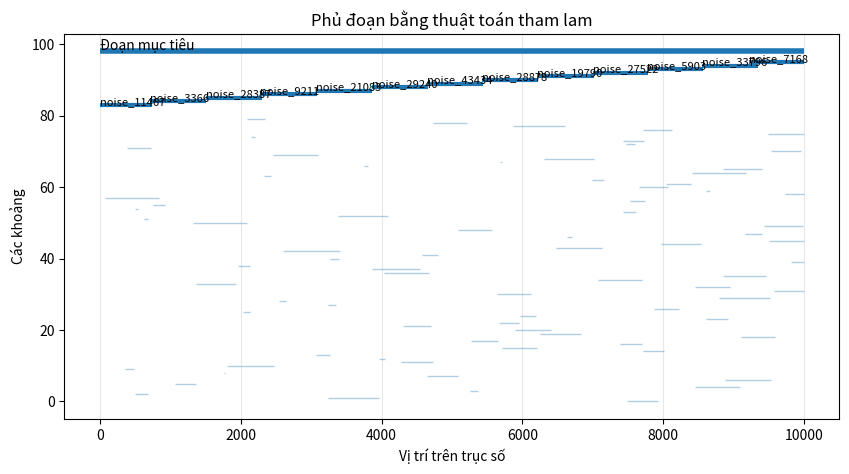
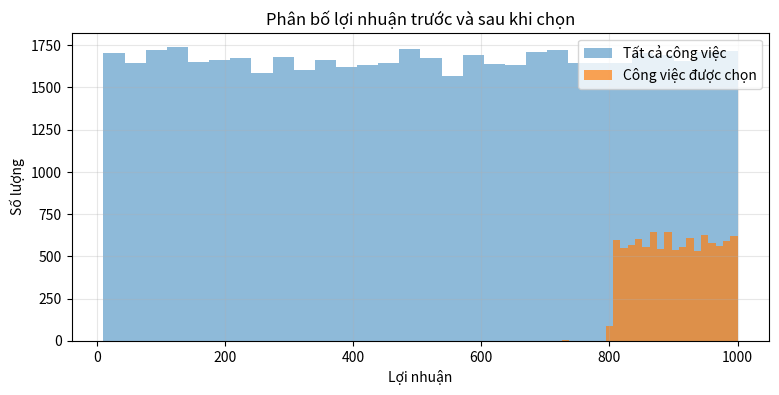
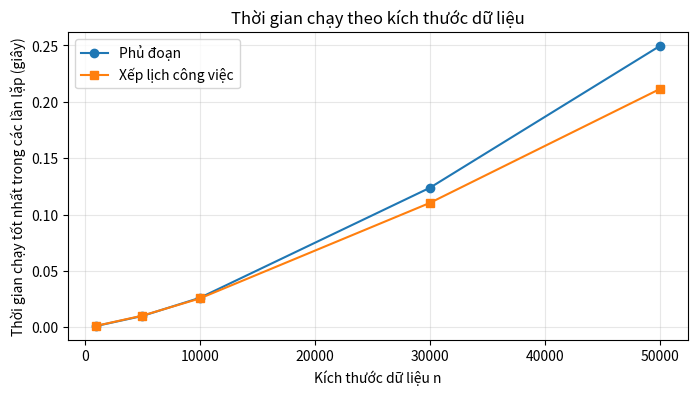

The script that saved these images, in order:
import sys
import subprocess
import importlib

packages = ["numpy", "matplotlib"]

for pkg in packages:
    try:
        importlib.import_module(pkg)
    except ModuleNotFoundError:
        subprocess.check_call([sys.executable, "-m", "pip", "install", "-q", pkg])

print("Cài đặt/kiểm tra thư viện hoàn tất.")

import random
import time
from dataclasses import dataclass
from itertools import combinations

import numpy as np
import matplotlib.pyplot as plt

SEED = 42
random.seed(SEED)
np.random.seed(SEED)

print("Seed:", SEED)

def merge_sort_by_key(items, key=lambda x: x):
    """
    Sắp xếp danh sách items theo khóa key bằng Merge Sort.

    Hàm trả về một danh sách mới, không làm thay đổi danh sách ban đầu.
    Cách cài đặt dùng kỹ thuật decorate-sort-undecorate:
    - lưu trước key(item) để tránh tính lại nhiều lần;
    - thêm chỉ số ban đầu để giữ tính ổn định khi hai khóa bằng nhau.
    """
    decorated = [(key(item), idx, item) for idx, item in enumerate(items)]

    def _merge_sort(a):
        n = len(a)
        if n <= 1:
            return a

        mid = n // 2
        left = _merge_sort(a[:mid])
        right = _merge_sort(a[mid:])

        merged = []
        i = j = 0

        while i < len(left) and j < len(right):
            # So sánh theo khóa; nếu khóa bằng nhau, giữ thứ tự ban đầu.
            if (left[i][0] < right[j][0]) or (
                left[i][0] == right[j][0] and left[i][1] <= right[j][1]
            ):
                merged.append(left[i])
                i += 1
            else:
                merged.append(right[j])
                j += 1

        merged.extend(left[i:])
        merged.extend(right[j:])
        return merged

    return [item for _, _, item in _merge_sort(decorated)]


# Kiểm tra nhanh
numbers = [5, 1, 8, 3, 3, 2]
print("Trước khi sắp xếp:", numbers)
print("Sau khi sắp xếp :", merge_sort_by_key(numbers))

@dataclass
class Interval:
    start: int
    end: int
    name: str = ""


def generate_interval_cover_instance(
    n=50_000,
    target_start=0,
    target_end=10_000,
    seed=SEED
):
    """
    Sinh dữ liệu lớn cho bài toán phủ đoạn.

    Hàm đảm bảo tồn tại ít nhất một cách phủ [target_start, target_end]
    bằng cách tạo trước một chuỗi khoảng liên tiếp, sau đó thêm nhiều khoảng nhiễu.
    """
    rng = random.Random(seed)
    intervals = []

    # Tạo một chuỗi khoảng đảm bảo phủ được đoạn mục tiêu.
    current = target_start
    idx = 0
    while current < target_end:
        start = max(target_start, current - rng.randint(0, 100))
        length = rng.randint(120, 600)
        end = min(target_end, current + length)

        if end <= current:
            end = min(target_end, current + 1)

        intervals.append(Interval(start, end, f"chain_{idx}"))
        current = end
        idx += 1

    # Thêm các khoảng ngẫu nhiên để dữ liệu lớn và thực tế hơn.
    while len(intervals) < n:
        start = rng.randint(target_start, target_end - 1)
        length = rng.randint(10, 800)
        end = min(target_end, start + length)
        intervals.append(Interval(start, end, f"noise_{len(intervals)}"))

    rng.shuffle(intervals)
    return intervals


def cover_interval_greedy(intervals, target_start, target_end):
    """
    Thuật toán tham lam phủ đoạn bằng số khoảng ít nhất.

    Bước 1: sắp xếp các khoảng theo start tăng dần;
            nếu start bằng nhau, khoảng có end lớn hơn được xét trước.
    Bước 2: quét từ trái sang phải và luôn chọn khoảng vươn xa nhất.
    """
    sorted_intervals = merge_sort_by_key(
        intervals,
        key=lambda it: (it.start, -it.end)
    )

    selected = []
    current = target_start
    i = 0
    n = len(sorted_intervals)

    while current < target_end:
        best_interval = None
        best_end = current

        # Xét tất cả khoảng có start <= current.
        while i < n and sorted_intervals[i].start <= current:
            if sorted_intervals[i].end > best_end:
                best_interval = sorted_intervals[i]
                best_end = sorted_intervals[i].end
            i += 1

        # Không có khoảng nào nối tiếp được phần đã phủ.
        if best_interval is None:
            return None, sorted_intervals

        selected.append(best_interval)
        current = best_end

    return selected, sorted_intervals

N_INTERVALS = 50_000
TARGET_START = 0
TARGET_END = 10_000

intervals = generate_interval_cover_instance(
    n=N_INTERVALS,
    target_start=TARGET_START,
    target_end=TARGET_END,
    seed=SEED
)

start_time = time.perf_counter()
selected_intervals, sorted_intervals = cover_interval_greedy(
    intervals,
    TARGET_START,
    TARGET_END
)
elapsed = time.perf_counter() - start_time

print(f"Số khoảng đầu vào: {len(intervals):,}")
print(f"Thời gian chạy: {elapsed:.4f} giây")

if selected_intervals is None:
    print("Không thể phủ toàn bộ đoạn mục tiêu.")
else:
    print(f"Số khoảng được chọn: {len(selected_intervals)}")
    print("Một vài khoảng được chọn:")
    for it in selected_intervals[:10]:
        print(it)

def plot_interval_cover(intervals, selected, target_start, target_end, sample_size=80, seed=SEED):
    rng = random.Random(seed)

    selected_set = set((it.start, it.end, it.name) for it in selected)
    non_selected = [
        it for it in intervals
        if (it.start, it.end, it.name) not in selected_set
    ]

    sample = rng.sample(non_selected, min(sample_size, len(non_selected)))

    plt.figure(figsize=(10, 5))

    # Vẽ một số khoảng không được chọn.
    for idx, it in enumerate(sample):
        plt.hlines(
            y=idx,
            xmin=it.start,
            xmax=it.end,
            linewidth=1,
            alpha=0.35
        )

    offset = len(sample) + 3

    # Vẽ các khoảng được chọn.
    for j, it in enumerate(selected):
        plt.hlines(
            y=offset + j,
            xmin=it.start,
            xmax=it.end,
            linewidth=3
        )
        plt.text(it.start, offset + j + 0.15, it.name, fontsize=8)

    # Vẽ đoạn mục tiêu.
    plt.hlines(
        y=offset + len(selected) + 2,
        xmin=target_start,
        xmax=target_end,
        linewidth=4
    )
    plt.text(target_start, offset + len(selected) + 2.5, "Đoạn mục tiêu", fontsize=10)

    plt.xlabel("Vị trí trên trục số")
    plt.ylabel("Các khoảng")
    plt.title("Phủ đoạn bằng thuật toán tham lam")
    plt.grid(True, axis="x", alpha=0.3)
    plt.show()


if selected_intervals is not None:
    plot_interval_cover(intervals, selected_intervals, TARGET_START, TARGET_END)

def is_cover(subset, target_start, target_end):
    """
    Kiểm tra subset các khoảng có phủ toàn bộ [target_start, target_end] hay không.
    """
    if not subset:
        return False

    sorted_subset = merge_sort_by_key(subset, key=lambda it: (it.start, it.end))

    current = target_start
    for it in sorted_subset:
        if it.start > current:
            return False
        if it.end > current:
            current = it.end
        if current >= target_end:
            return True

    return current >= target_end


def brute_force_min_interval_cover(intervals, target_start, target_end):
    """
    Vét cạn tìm số khoảng ít nhất để phủ đoạn.
    Chỉ dùng cho n rất nhỏ.
    """
    n = len(intervals)

    for k in range(1, n + 1):
        for subset in combinations(intervals, k):
            if is_cover(subset, target_start, target_end):
                return list(subset)

    return None


small_intervals = [
    Interval(0, 3, "A"),
    Interval(0, 2, "B"),
    Interval(2, 5, "C"),
    Interval(3, 7, "D"),
    Interval(5, 10, "E"),
    Interval(7, 10, "F"),
    Interval(1, 6, "G"),
    Interval(6, 10, "H"),
]

greedy_small, _ = cover_interval_greedy(small_intervals, 0, 10)
optimal_small = brute_force_min_interval_cover(small_intervals, 0, 10)

print("Số khoảng tham lam:", len(greedy_small))
print("Số khoảng tối ưu :", len(optimal_small))
print("Nghiệm tham lam:", greedy_small)
print("Nghiệm tối ưu :", optimal_small)

@dataclass
class Job:
    job_id: int
    deadline: int
    profit: int


def generate_jobs(n=50_000, max_deadline=10_000, seed=SEED):
    """
    Sinh dữ liệu lớn cho bài toán xếp lịch công việc.

    max_deadline nhỏ hơn n để tạo tình huống cạnh tranh:
    không thể chọn tất cả công việc, thuật toán phải ưu tiên công việc lợi nhuận cao.
    """
    rng = random.Random(seed)
    jobs = []

    for job_id in range(n):
        deadline = rng.randint(1, max_deadline)
        profit = rng.randint(10, 1000)
        jobs.append(Job(job_id, deadline, profit))

    return jobs


def schedule_jobs_greedy(jobs, max_deadline=None):
    """
    Xếp lịch công việc bằng tham lam + Union-Find.

    Ý nghĩa parent[t]:
    - find(t) trả về slot trống muộn nhất không vượt quá t.
    - nếu slot t đã dùng, ta nối t về t-1.
    """
    if len(jobs) == 0:
        return [], 0, [], []

    D = max(job.deadline for job in jobs)
    if max_deadline is not None:
        D = min(D, max_deadline)

    # Sắp xếp lợi nhuận giảm dần bằng cách dùng khóa -profit.
    sorted_jobs = merge_sort_by_key(
        jobs,
        key=lambda job: (-job.profit, job.deadline, job.job_id)
    )

    parent = list(range(D + 1))

    def find(x):
        while parent[x] != x:
            parent[x] = parent[parent[x]]
            x = parent[x]
        return x

    schedule = [None] * (D + 1)
    total_profit = 0

    for job in sorted_jobs:
        latest_slot = find(min(job.deadline, D))

        if latest_slot > 0:
            schedule[latest_slot] = job
            total_profit += job.profit

            # Slot latest_slot đã dùng, slot trống tiếp theo không vượt quá nó là latest_slot - 1.
            parent[latest_slot] = find(latest_slot - 1)

    selected_jobs = [job for job in schedule[1:] if job is not None]
    return selected_jobs, total_profit, schedule, sorted_jobs

N_JOBS = 50_000
MAX_DEADLINE = 10_000

jobs = generate_jobs(
    n=N_JOBS,
    max_deadline=MAX_DEADLINE,
    seed=SEED
)

start_time = time.perf_counter()
selected_jobs, total_profit, schedule, sorted_jobs = schedule_jobs_greedy(
    jobs,
    max_deadline=MAX_DEADLINE
)
elapsed = time.perf_counter() - start_time

print(f"Số công việc đầu vào: {len(jobs):,}")
print(f"Số slot thời gian tối đa: {MAX_DEADLINE:,}")
print(f"Số công việc được xếp lịch: {len(selected_jobs):,}")
print(f"Tổng lợi nhuận: {total_profit:,}")
print(f"Thời gian chạy: {elapsed:.4f} giây")

print("\nMột vài slot cuối trong lịch:")
count = 0
for t in range(len(schedule) - 1, 0, -1):
    if schedule[t] is not None:
        print(f"Slot {t}: {schedule[t]}")
        count += 1
    if count == 10:
        break

all_profits = [job.profit for job in jobs]
selected_profits = [job.profit for job in selected_jobs]

plt.figure(figsize=(9, 4))
plt.hist(all_profits, bins=30, alpha=0.5, label="Tất cả công việc")
plt.hist(selected_profits, bins=30, alpha=0.7, label="Công việc được chọn")
plt.xlabel("Lợi nhuận")
plt.ylabel("Số lượng")
plt.title("Phân bố lợi nhuận trước và sau khi chọn")
plt.legend()
plt.grid(True, alpha=0.3)
plt.show()

print("Lợi nhuận trung bình của tất cả công việc:", round(np.mean(all_profits), 2))
print("Lợi nhuận trung bình của công việc được chọn:", round(np.mean(selected_profits), 2))

def is_feasible_job_set(job_subset):
    """
    Kiểm tra một tập công việc có thể xếp lịch trước deadline hay không.
    Vì mỗi công việc có thời lượng 1, ta sắp theo deadline tăng dần.
    """
    ordered = merge_sort_by_key(job_subset, key=lambda job: job.deadline)

    for t, job in enumerate(ordered, start=1):
        if t > job.deadline:
            return False

    return True


def brute_force_job_scheduling(jobs):
    """
    Vét cạn tìm tập công việc có tổng lợi nhuận lớn nhất.
    Chỉ dùng cho n nhỏ.
    """
    n = len(jobs)
    best_subset = []
    best_profit = 0

    for k in range(1, n + 1):
        for subset in combinations(jobs, k):
            if is_feasible_job_set(subset):
                profit = sum(job.profit for job in subset)
                if profit > best_profit:
                    best_profit = profit
                    best_subset = list(subset)

    return best_subset, best_profit


small_jobs = [
    Job(0, 2, 100),
    Job(1, 1, 19),
    Job(2, 2, 27),
    Job(3, 1, 25),
    Job(4, 3, 15),
    Job(5, 3, 60),
    Job(6, 2, 45),
    Job(7, 1, 30),
]

greedy_jobs, greedy_profit, _, _ = schedule_jobs_greedy(small_jobs)
optimal_jobs, optimal_profit = brute_force_job_scheduling(small_jobs)

print("Lợi nhuận tham lam:", greedy_profit)
print("Lợi nhuận tối ưu :", optimal_profit)
print("Nghiệm tham lam:", greedy_jobs)
print("Nghiệm tối ưu :", optimal_jobs)

def time_function(func, *args, repeats=3):
    times = []

    for _ in range(repeats):
        start = time.perf_counter()
        func(*args)
        times.append(time.perf_counter() - start)

    return min(times)


sizes = [1_000, 5_000, 10_000, 30_000, 50_000]

cover_times = []
job_times = []

for n in sizes:
    test_intervals = generate_interval_cover_instance(
        n=n,
        target_start=TARGET_START,
        target_end=TARGET_END,
        seed=SEED + n
    )

    t_cover = time_function(
        cover_interval_greedy,
        test_intervals,
        TARGET_START,
        TARGET_END,
        repeats=2
    )
    cover_times.append(t_cover)

    test_jobs = generate_jobs(
        n=n,
        max_deadline=min(10_000, max(100, n // 3)),
        seed=SEED + n
    )

    t_job = time_function(
        schedule_jobs_greedy,
        test_jobs,
        None,
        repeats=2
    )
    job_times.append(t_job)

    print(f"n={n:>6,} | phủ đoạn: {t_cover:.4f}s | xếp lịch: {t_job:.4f}s")

plt.figure(figsize=(8, 4))
plt.plot(sizes, cover_times, marker="o", label="Phủ đoạn")
plt.plot(sizes, job_times, marker="s", label="Xếp lịch công việc")
plt.xlabel("Kích thước dữ liệu n")
plt.ylabel("Thời gian chạy tốt nhất trong các lần lặp (giây)")
plt.title("Thời gian chạy theo kích thước dữ liệu")
plt.legend()
plt.grid(True, alpha=0.3)
plt.show()

def cover_interval_greedy_builtin_sort(intervals, target_start, target_end):
    sorted_intervals = sorted(intervals, key=lambda it: (it.start, -it.end))

    selected = []
    current = target_start
    i = 0
    n = len(sorted_intervals)

    while current < target_end:
        best_interval = None
        best_end = current

        while i < n and sorted_intervals[i].start <= current:
            if sorted_intervals[i].end > best_end:
                best_interval = sorted_intervals[i]
                best_end = sorted_intervals[i].end
            i += 1

        if best_interval is None:
            return None

        selected.append(best_interval)
        current = best_end

    return selected


comparison_intervals = generate_interval_cover_instance(
    n=50_000,
    target_start=TARGET_START,
    target_end=TARGET_END,
    seed=SEED + 999
)

t_merge = time_function(
    cover_interval_greedy,
    comparison_intervals,
    TARGET_START,
    TARGET_END,
    repeats=2
)

t_builtin = time_function(
    cover_interval_greedy_builtin_sort,
    comparison_intervals,
    TARGET_START,
    TARGET_END,
    repeats=2
)

print(f"Merge Sort tự cài đặt: {t_merge:.4f}s")
print(f"sorted() của Python  : {t_builtin:.4f}s")
print("Tỷ lệ thời gian Merge Sort / sorted():", round(t_merge / t_builtin, 2))
